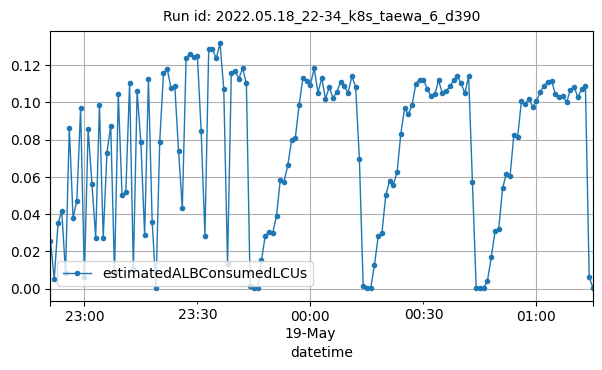

The table this chart was drawn from, first rows:
datetime, estimatedALBConsumedLCUs
2022-05-18T22:51:00Z, 0.02557
2022-05-18T22:52:00Z, 0.0053
2022-05-18T22:53:00Z, 0.03504
2022-05-18T22:54:00Z, 0.04168
2022-05-18T22:55:00Z, 0.00835
2022-05-18T22:56:00Z, 0.08644
2022-05-18T22:57:00Z, 0.03794
2022-05-18T22:58:00Z, 0.04724
2022-05-18T22:59:00Z, 0.09681
2022-05-18T23:00:00Z, 0.00638
2022-05-18T23:01:00Z, 0.08542
2022-05-18T23:02:00Z, 0.05632
2022-05-18T23:03:00Z, 0.02747
2022-05-18T23:04:00Z, 0.09846
2022-05-18T23:05:00Z, 0.02748
2022-05-18T23:06:00Z, 0.07305
2022-05-18T23:07:00Z, 0.08751
2022-05-18T23:08:00Z, 0.00834
2022-05-18T23:09:00Z, 0.1044
2022-05-18T23:10:00Z, 0.05026
2022-05-18T23:11:00Z, 0.05175
2022-05-18T23:12:00Z, 0.1104
2022-05-18T23:13:00Z, 0.01086
2022-05-18T23:14:00Z, 0.1059
2022-05-18T23:15:00Z, 0.07847
2022-05-18T23:16:00Z, 0.02873
2022-05-18T23:17:00Z, 0.1124
2022-05-18T23:18:00Z, 0.03576
2022-05-18T23:19:00Z, 0.00044
2022-05-18T23:20:00Z, 0.07886
2022-05-18T23:21:00Z, 0.1157
2022-05-18T23:22:00Z, 0.1178
2022-05-18T23:23:00Z, 0.1076
2022-05-18T23:24:00Z, 0.1088
2022-05-18T23:25:00Z, 0.07378
2022-05-18T23:26:00Z, 0.04315
2022-05-18T23:27:00Z, 0.1237
2022-05-18T23:28:00Z, 0.1259
2022-05-18T23:29:00Z, 0.1241
2022-05-18T23:30:00Z, 0.1247
2022-05-18T23:31:00Z, 0.08441
2022-05-18T23:32:00Z, 0.02848
2022-05-18T23:33:00Z, 0.1284
2022-05-18T23:34:00Z, 0.1284
2022-05-18T23:35:00Z, 0.1236
2022-05-18T23:36:00Z, 0.1316
2022-05-18T23:37:00Z, 0.1073
2022-05-18T23:38:00Z, 0.01323
2022-05-18T23:39:00Z, 0.1159
2022-05-18T23:40:00Z, 0.1167
2022-05-18T23:41:00Z, 0.1127
2022-05-18T23:42:00Z, 0.1181
2022-05-18T23:43:00Z, 0.1101
2022-05-18T23:44:00Z, 0.00132
2022-05-18T23:45:00Z, 0.0004
2022-05-18T23:46:00Z, 0.00061
2022-05-18T23:47:00Z, 0.01516
2022-05-18T23:48:00Z, 0.02833
2022-05-18T23:49:00Z, 0.03067
2022-05-18T23:50:00Z, 0.02998
... 85 more rows
